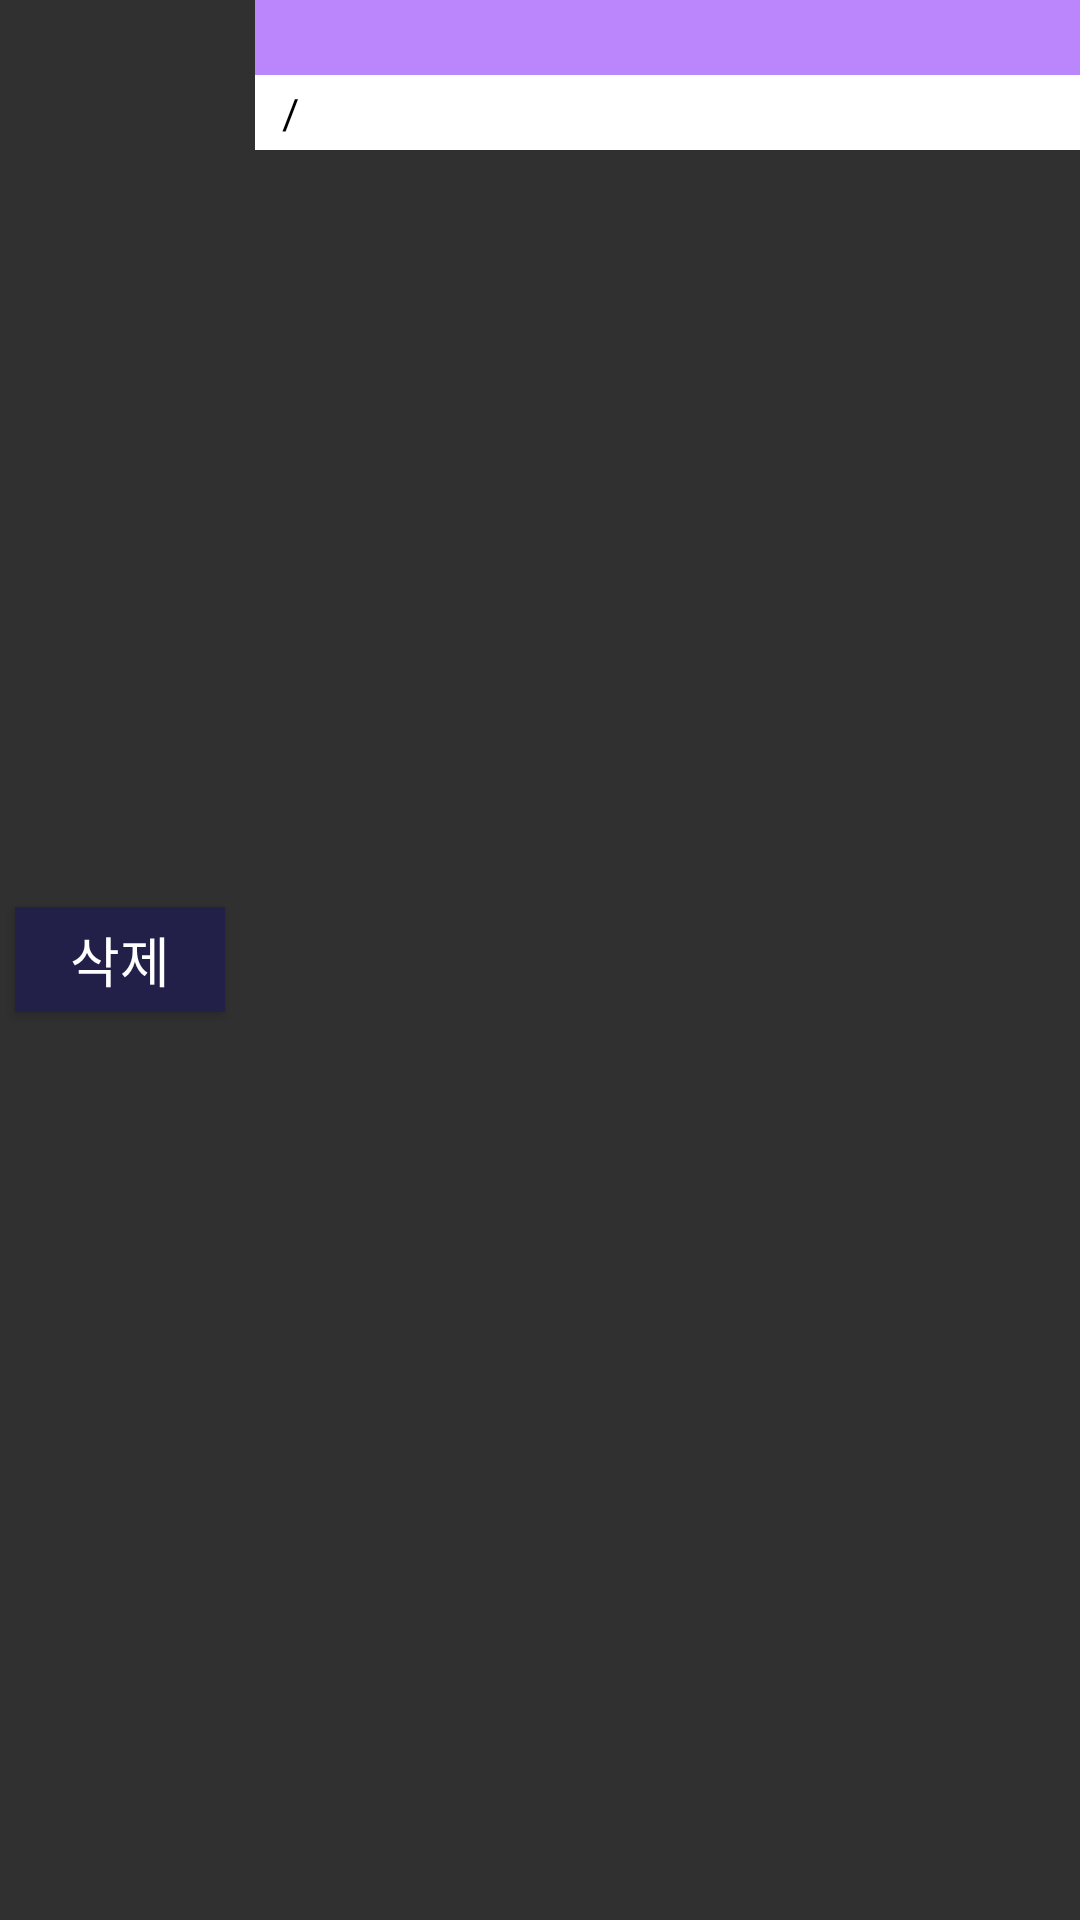

The Android layout XML behind this screen, and the referenced resources:
<!-- AndroidManifest.xml: application theme Theme.AppCompat.NoActionBar -->
<!-- res/layout/statistics.xml -->
<?xml version="1.0" encoding="utf-8"?>
<LinearLayout xmlns:android="http://schemas.android.com/apk/res/android"
    android:layout_width="match_parent"
    android:layout_height="wrap_content"
    android:orientation="horizontal">
    
    <Button
        android:layout_width="70dp"
        android:layout_height="35dp"
        android:layout_gravity="center"
        android:text="삭제"
        android:background="@color/rectangle_173_color"
        android:textColor="#ffffff"
        android:textSize="18dp"
        android:id="@+id/deleteButton"
        android:layout_marginRight="10dp"
        android:layout_marginLeft="5dp"/>
    
    <LinearLayout
        android:layout_width="match_parent"
        android:layout_height="wrap_content"
        android:orientation="vertical">

        <LinearLayout
            android:layout_width="match_parent"
            android:layout_height="wrap_content"
            android:orientation="horizontal"
            android:background="@color/purple_200">

            <TextView
                android:layout_width="wrap_content"
                android:layout_height="wrap_content"
                android:text=""
                android:id="@+id/courseGrade"
                android:layout_gravity="center"
                android:padding="3dp"
                android:textColor="@color/black"
                android:textColorHint="#757373"/>

            <TextView
                android:layout_width="wrap_content"
                android:layout_height="wrap_content"
                android:text=""
                android:id="@+id/courseName"
                android:layout_gravity="center"
                android:padding="3dp"
                android:textColor="#090909"
                android:textColorHint="#7C7878"
                android:textStyle="bold"/>

            <TextView
                android:layout_width="wrap_content"
                android:layout_height="wrap_content"
                android:text=""
                android:id="@+id/courseDivide"
                android:layout_gravity="center"
                android:padding="3dp"
                android:textColor="#0B0A0A"
                android:textColorHint="#605E5E"/>
        </LinearLayout>

        <LinearLayout
            android:layout_width="match_parent"
            android:layout_height="wrap_content"
            android:orientation="horizontal"
            android:background="@color/white">

            <TextView
                android:layout_width="wrap_content"
                android:layout_height="wrap_content"
                android:text=""
                android:id="@+id/coursePersonnel"
                android:layout_gravity="center"
                android:padding="3dp"
                android:textColor="@color/black"
                android:textColorHint="#818080"/>

            <TextView
                android:layout_width="wrap_content"
                android:layout_height="wrap_content"
                android:text="/"
                android:layout_gravity="center"
                android:padding="3dp"
                android:textColor="@color/black"
                android:textColorHint="#979595"/>

            <TextView
                android:layout_width="wrap_content"
                android:layout_height="wrap_content"
                android:text=""
                android:id="@+id/courseLimit"
                android:layout_gravity="center"
                android:padding="3dp"
                android:textColor="@color/black"
                android:textColorHint="#787878"/>

            <TextView
                android:layout_width="wrap_content"
                android:layout_height="wrap_content"
                android:text=""
                android:id="@+id/courseRate"
                android:layout_gravity="center"
                android:padding="3dp"
                android:textColor="@color/black"
                android:textColorHint="#7A7A7A"/>

        </LinearLayout>

    </LinearLayout>

</LinearLayout>
<!-- resources referenced by this layout -->
<resources>
  <color name="black">#FF000000</color>
  <color name="purple_200">#FFBB86FC</color>
  <color name="rectangle_173_color">#221F49</color>
  <color name="white">#FFFFFFFF</color>
</resources>
